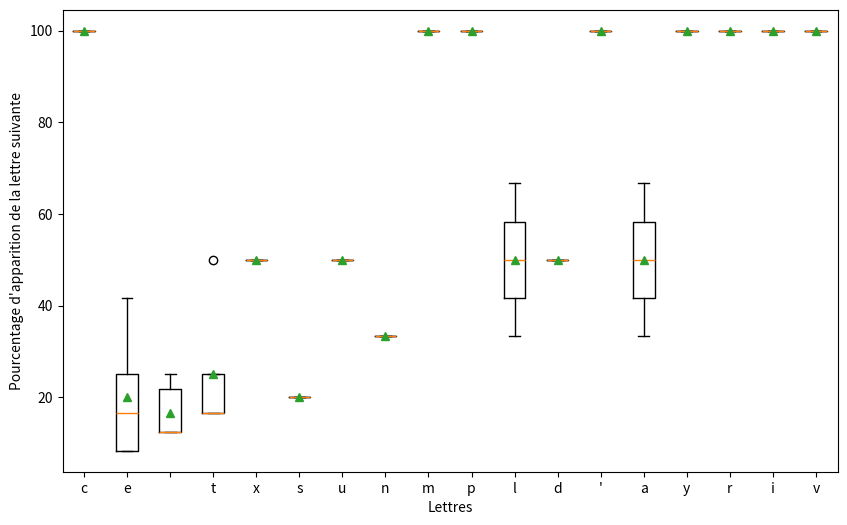

Write the Python code that produced this figure.
# Écrire un programme qui parcourt le fichier “data.txt” et qui, pour chaque lettre, compte
# le nombre d'occurrence de la lettre suivante. Générer, ensuite, un graphique de courbes
# superposées, une courbe par lettre, montrant le pourcentage d’apparition de chaque
# lettre la suivant.
# Par exemple, pour le a: a(2%), b(5%), c(2.3%) .... pour le b: a(3%), b(0%), c(1%), ...

import collections
import matplotlib.pyplot as plt

# Chaîne de texte à analyser
texte = "Ce texte est un exemple d'analyse de lettres suivantes."

# Comptage des lettres suivantes
resultats = {}
for i in range(len(texte)-1):
    lettre = texte[i].lower()
    suivante = texte[i+1].lower()
    if lettre not in resultats:
        resultats[lettre] = collections.Counter()
    resultats[lettre][suivante] += 1

# Génération du graphique
plt.figure(figsize=(10, 6))
data = []
labels = []
for lettre, compte in resultats.items():
    total = sum(compte.values())
    pourcentages = [count/total * 100 for lettre2, count in compte.items()]
    data.append(pourcentages)
    labels.append(lettre)
plt.boxplot(data, labels=labels, showmeans=True)
plt.xlabel("Lettres")
plt.ylabel("Pourcentage d'apparition de la lettre suivante")
plt.show()
